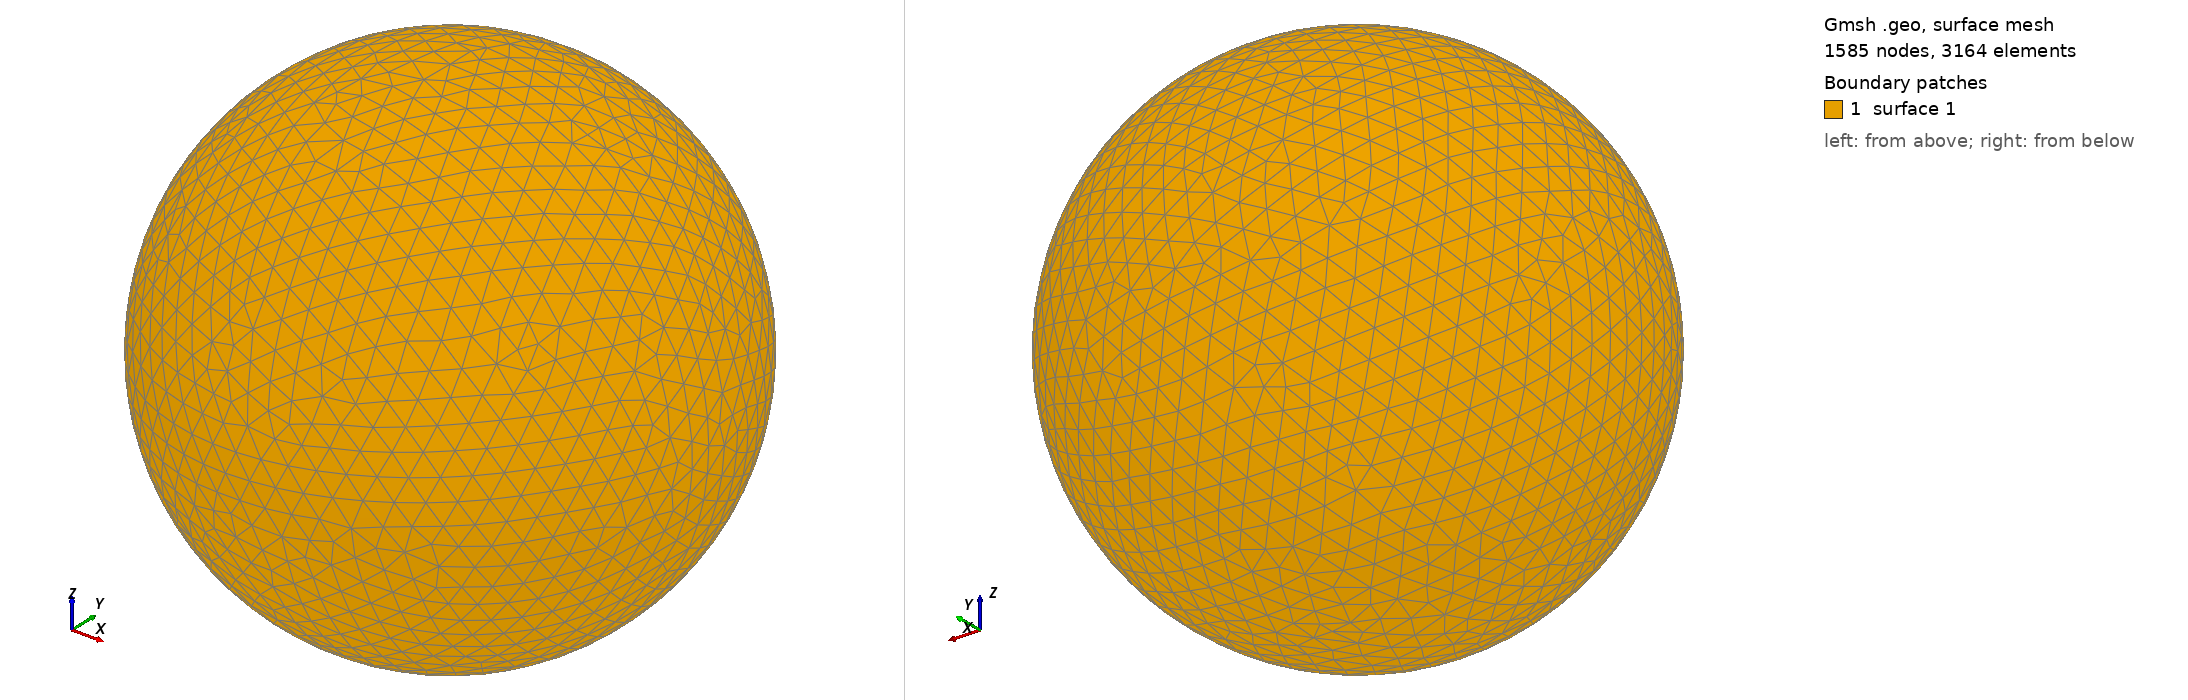

Gmsh geometry script, surface-meshed: 1585 nodes, 3164 surface elements. Boundary patches (legend numbers): 1 surface 1. Left view from above one corner, right view from below the opposite corner. The script declares no physical surfaces, so the legend lists its geometric surfaces. The drawing asked Gmsh for element sizes between 1% and 20% of the model's largest extent; the script's own settings can give other sizes.

=== shot2288.geo (drawn) ===
SetFactory("OpenCASCADE");
Point(1) = {0,0,0,0};
Sphere(1) = {0,0,0,0.35830000};
MeshSize{ PointsOf{ Surface{:}; } } = 0.035830000;
Mesh.ElementOrder=1;
Mesh.Format=39;
